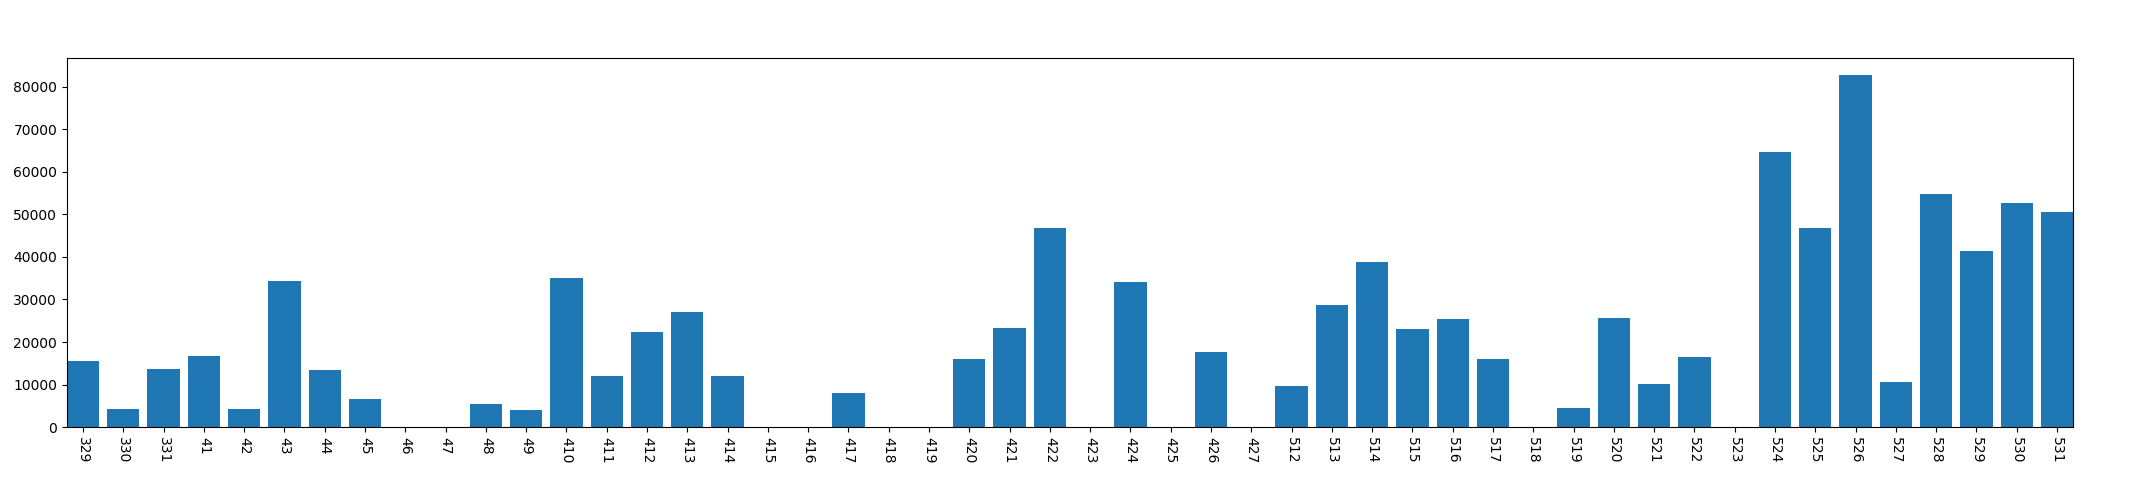

Values plotted in this chart, from the file beside it:
, year, mon, day, phonecharge_time
0, 2013, 3, 29, 15492
1, 2013, 3, 30, 4334
2, 2013, 3, 31, 13735
3, 2013, 4, 1, 16632
4, 2013, 4, 2, 4232
5, 2013, 4, 3, 34454
6, 2013, 4, 4, 13539
7, 2013, 4, 5, 6688
8, 2013, 4, 6, 0
9, 2013, 4, 7, 0
10, 2013, 4, 8, 5351
11, 2013, 4, 9, 3942
12, 2013, 4, 10, 35078
13, 2013, 4, 11, 11988
14, 2013, 4, 12, 22406
15, 2013, 4, 13, 27004
16, 2013, 4, 14, 12077
17, 2013, 4, 15, 0
18, 2013, 4, 16, 0
19, 2013, 4, 17, 8082
20, 2013, 4, 18, 0
21, 2013, 4, 19, 0
22, 2013, 4, 20, 16135
23, 2013, 4, 21, 23291
24, 2013, 4, 22, 46875
25, 2013, 4, 23, 0
26, 2013, 4, 24, 34013
27, 2013, 4, 25, 0
28, 2013, 4, 26, 17597
29, 2013, 4, 27, 0
30, 2013, 5, 12, 9668
31, 2013, 5, 13, 28693
32, 2013, 5, 14, 38893
33, 2013, 5, 15, 23138
34, 2013, 5, 16, 25465
35, 2013, 5, 17, 16017
36, 2013, 5, 18, 0
37, 2013, 5, 19, 4472
38, 2013, 5, 20, 25723
39, 2013, 5, 21, 10205
40, 2013, 5, 22, 16466
41, 2013, 5, 23, 0
42, 2013, 5, 24, 64716
43, 2013, 5, 25, 46895
44, 2013, 5, 26, 82692
45, 2013, 5, 27, 10659
46, 2013, 5, 28, 54803
47, 2013, 5, 29, 41336
48, 2013, 5, 30, 52756
49, 2013, 5, 31, 50495
